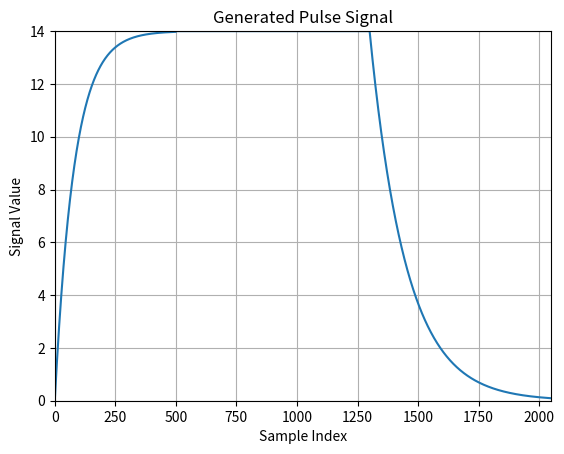

The script that saved this image:
import numpy as np
import matplotlib.pyplot as plt

# 参数定义
N = 2048  # 信号总样本数
up_duration = 500  # 上升阶段的样本数
flat_duration = 800  # 平顶阶段的样本数
down_duration = 748  # 衰减阶段的样本数
peak_value = 14  # 峰值

# 时间数组
t = np.arange(N)

# 生成脉冲信号
signal = np.zeros(N)

# 上升阶段 (0-500)
# 使用指数上升函数
signal[0:up_duration] = peak_value * (1 - np.exp(-t[0:up_duration] / 80))  # 80是控制上升速度的参数

# 平顶阶段 (500-1300)
signal[up_duration:up_duration + flat_duration] = peak_value

# 衰减阶段 (1300-2048)
# 使用指数衰减函数
signal[up_duration + flat_duration:N] = peak_value * np.exp(- (t[up_duration + flat_duration:N] - (up_duration + flat_duration)) / 150)  # 150控制衰减速度


# 将信号输出到Eacc.txt文件
np.savetxt('Eacc.txt', signal)

# 绘制信号
plt.plot(t, signal)
plt.title('Generated Pulse Signal')
plt.xlabel('Sample Index')
plt.ylabel('Signal Value')
plt.xlim(0, N)
plt.ylim(0, peak_value)
plt.grid()
plt.show()